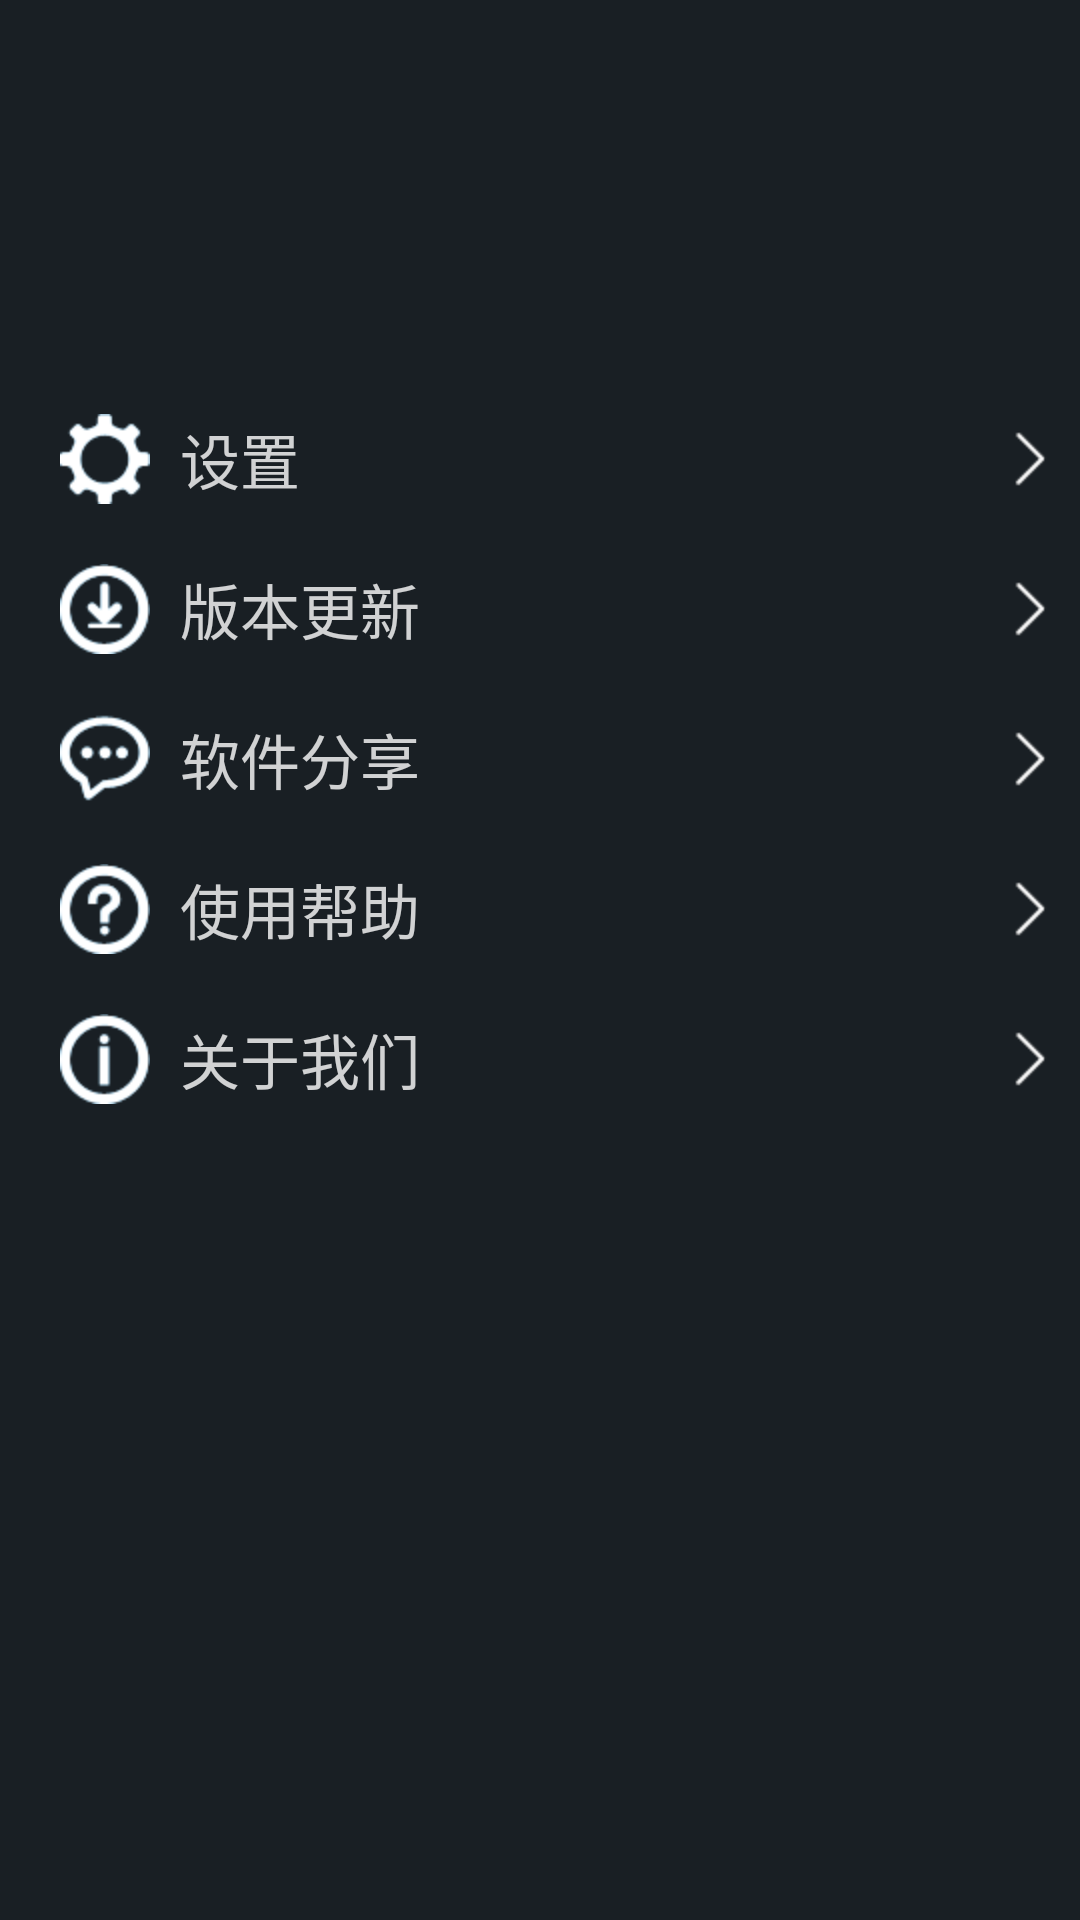

Android layout source for this screen:
<!-- AndroidManifest.xml: application theme AppBaseTheme -->
<!-- res/layout/slidingmenu_layout.xml -->
<?xml version="1.0" encoding="utf-8"?>
<LinearLayout xmlns:android="http://schemas.android.com/apk/res/android"
    android:layout_width="match_parent"
    android:layout_height="match_parent"
    android:orientation="vertical" 
    android:background="#191f24">
    
	<TextView 
	    android:layout_width="match_parent"
	    android:layout_height="0dip"
	    android:layout_weight="1"/>
	<LinearLayout 
	    android:layout_width="match_parent"
	    android:layout_height="0dip"
	    android:layout_weight="3"
	    android:orientation="vertical">
	    <RelativeLayout 
	        android:id="@+id/menu_settings"
	        android:layout_width="match_parent"
	        android:layout_height="wrap_content"
	        android:paddingTop="10dip"
	        android:paddingLeft="20dip"
	        android:paddingRight="10dip"
	        android:paddingBottom="10dip">
	        <ImageView 
	            android:id="@+id/menu_settings_iv"
	            android:layout_width="wrap_content"
	        	android:layout_height="wrap_content"
	        	android:background="@drawable/menu_setting"
	        	android:layout_centerVertical="true"/>
	        <TextView 
	            android:layout_width="wrap_content"
	        	android:layout_height="wrap_content"
	        	android:text="@string/settings"
	        	android:layout_toRightOf="@id/menu_settings_iv"
	        	android:textColor="#ccffffff"
	        	android:layout_centerVertical="true"
	        	android:textSize="20sp"
	        	android:layout_marginLeft="10dip"/>
	        <ImageView
	            android:layout_width="wrap_content"
	        	android:layout_height="wrap_content"
	        	android:background="@drawable/to_right"
	        	android:layout_alignParentRight="true"
	        	android:layout_centerVertical="true"/>
	    </RelativeLayout>
	    <RelativeLayout
	        android:id="@+id/menu_update" 
	        android:layout_width="match_parent"
	        android:layout_height="wrap_content"
	        android:paddingTop="10dip"
	        android:paddingLeft="20dip"
	        android:paddingRight="10dip"
	        android:paddingBottom="10dip">
	        <ImageView 
	            android:id="@+id/menu_update_iv"
	            android:layout_width="wrap_content"
	        	android:layout_height="wrap_content"
	        	android:background="@drawable/menu_update"
	        	android:layout_centerVertical="true"/>
	        <TextView 
	            android:layout_width="wrap_content"
	        	android:layout_height="wrap_content"
	        	android:text="@string/update"
	        	android:layout_toRightOf="@id/menu_update_iv"
	        	android:textColor="#ccffffff"
	        	android:layout_centerVertical="true"
	        	android:textSize="20sp"
	        	android:layout_marginLeft="10dip"/>
	        <ImageView
	            android:layout_width="wrap_content"
	        	android:layout_height="wrap_content"
	        	android:background="@drawable/to_right"
	        	android:layout_alignParentRight="true"
	        	android:layout_centerVertical="true"/>
	    </RelativeLayout>
	    <RelativeLayout
	        android:id="@+id/menu_share" 
	        android:layout_width="match_parent"
	        android:layout_height="wrap_content"
	        android:paddingTop="10dip"
	        android:paddingLeft="20dip"
	        android:paddingRight="10dip"
	        android:paddingBottom="10dip">
	        <ImageView 
	            android:id="@+id/menu_share_iv"
	            android:layout_width="wrap_content"
	        	android:layout_height="wrap_content"
	        	android:background="@drawable/menu_share"
	        	android:layout_centerVertical="true"/>
	        <TextView 
	            android:layout_width="wrap_content"
	        	android:layout_height="wrap_content"
	        	android:text="@string/share"
	        	android:layout_toRightOf="@id/menu_share_iv"
	        	android:textColor="#ccffffff"
	        	android:layout_centerVertical="true"
	        	android:textSize="20sp"
	        	android:layout_marginLeft="10dip"/>
	        <ImageView
	            android:layout_width="wrap_content"
	        	android:layout_height="wrap_content"
	        	android:background="@drawable/to_right"
	        	android:layout_alignParentRight="true"
	        	android:layout_centerVertical="true"/>
	    </RelativeLayout>
	    <RelativeLayout
	        android:id="@+id/menu_help" 
	        android:layout_width="match_parent"
	        android:layout_height="wrap_content"
	        android:paddingTop="10dip"
	        android:paddingLeft="20dip"
	        android:paddingRight="10dip"
	        android:paddingBottom="10dip">
	        <ImageView 
	            android:id="@+id/menu_help_iv"
	            android:layout_width="wrap_content"
	        	android:layout_height="wrap_content"
	        	android:background="@drawable/menu_help"
	        	android:layout_centerVertical="true"/>
	        <TextView 
	            android:layout_width="wrap_content"
	        	android:layout_height="wrap_content"
	        	android:text="@string/help"
	        	android:layout_toRightOf="@id/menu_help_iv"
	        	android:textColor="#ccffffff"
	        	android:layout_centerVertical="true"
	        	android:textSize="20sp"
	        	android:layout_marginLeft="10dip"/>
	        <ImageView
	            android:layout_width="wrap_content"
	        	android:layout_height="wrap_content"
	        	android:background="@drawable/to_right"
	        	android:layout_alignParentRight="true"
	        	android:layout_centerVertical="true"/>
	    </RelativeLayout>
	    <RelativeLayout 
	        android:id="@+id/menu_about"
	        android:layout_width="match_parent"
	        android:layout_height="wrap_content"
	        android:paddingTop="10dip"
	        android:paddingLeft="20dip"
	        android:paddingRight="10dip"
	        android:paddingBottom="10dip">
	        <ImageView 
	            android:id="@+id/menu_about_iv"
	            android:layout_width="wrap_content"
	        	android:layout_height="wrap_content"
	        	android:background="@drawable/menu_about"
	        	android:layout_centerVertical="true"/>
	        <TextView 
	            android:layout_width="wrap_content"
	        	android:layout_height="wrap_content"
	        	android:text="@string/about"
	        	android:layout_toRightOf="@id/menu_about_iv"
	        	android:textColor="#ccffffff"
	        	android:layout_centerVertical="true"
	        	android:textSize="20sp"
	        	android:layout_marginLeft="10dip"/>
	        <ImageView
	            android:layout_width="wrap_content"
	        	android:layout_height="wrap_content"
	        	android:background="@drawable/to_right"
	        	android:layout_alignParentRight="true"
	        	android:layout_centerVertical="true"/>
	    </RelativeLayout>
	</LinearLayout>
	<TextView 
	    android:layout_width="match_parent"
	    android:layout_height="0dip"
	    android:layout_weight="1"/>
</LinearLayout>
<!-- resources referenced by this layout -->
<resources>
  <!-- drawable menu_about: png bitmap (drawable-hdpi, 3947 bytes) -->
  <!-- drawable menu_help: png bitmap (drawable-hdpi, 4082 bytes) -->
  <!-- drawable menu_setting: png bitmap (drawable-hdpi, 3805 bytes) -->
  <!-- drawable menu_share: png bitmap (drawable-hdpi, 3950 bytes) -->
  <!-- drawable menu_update: png bitmap (drawable-hdpi, 4050 bytes) -->
  <!-- drawable to_right: png bitmap (drawable-hdpi, 3020 bytes) -->
  <string name="about">关于我们</string>
  <string name="help">使用帮助</string>
  <string name="settings">设置</string>
  <string name="share">软件分享</string>
  <string name="update">版本更新</string>
  <style name="AppBaseTheme" parent="android:Theme.Light">
          
      </style>
</resources>
